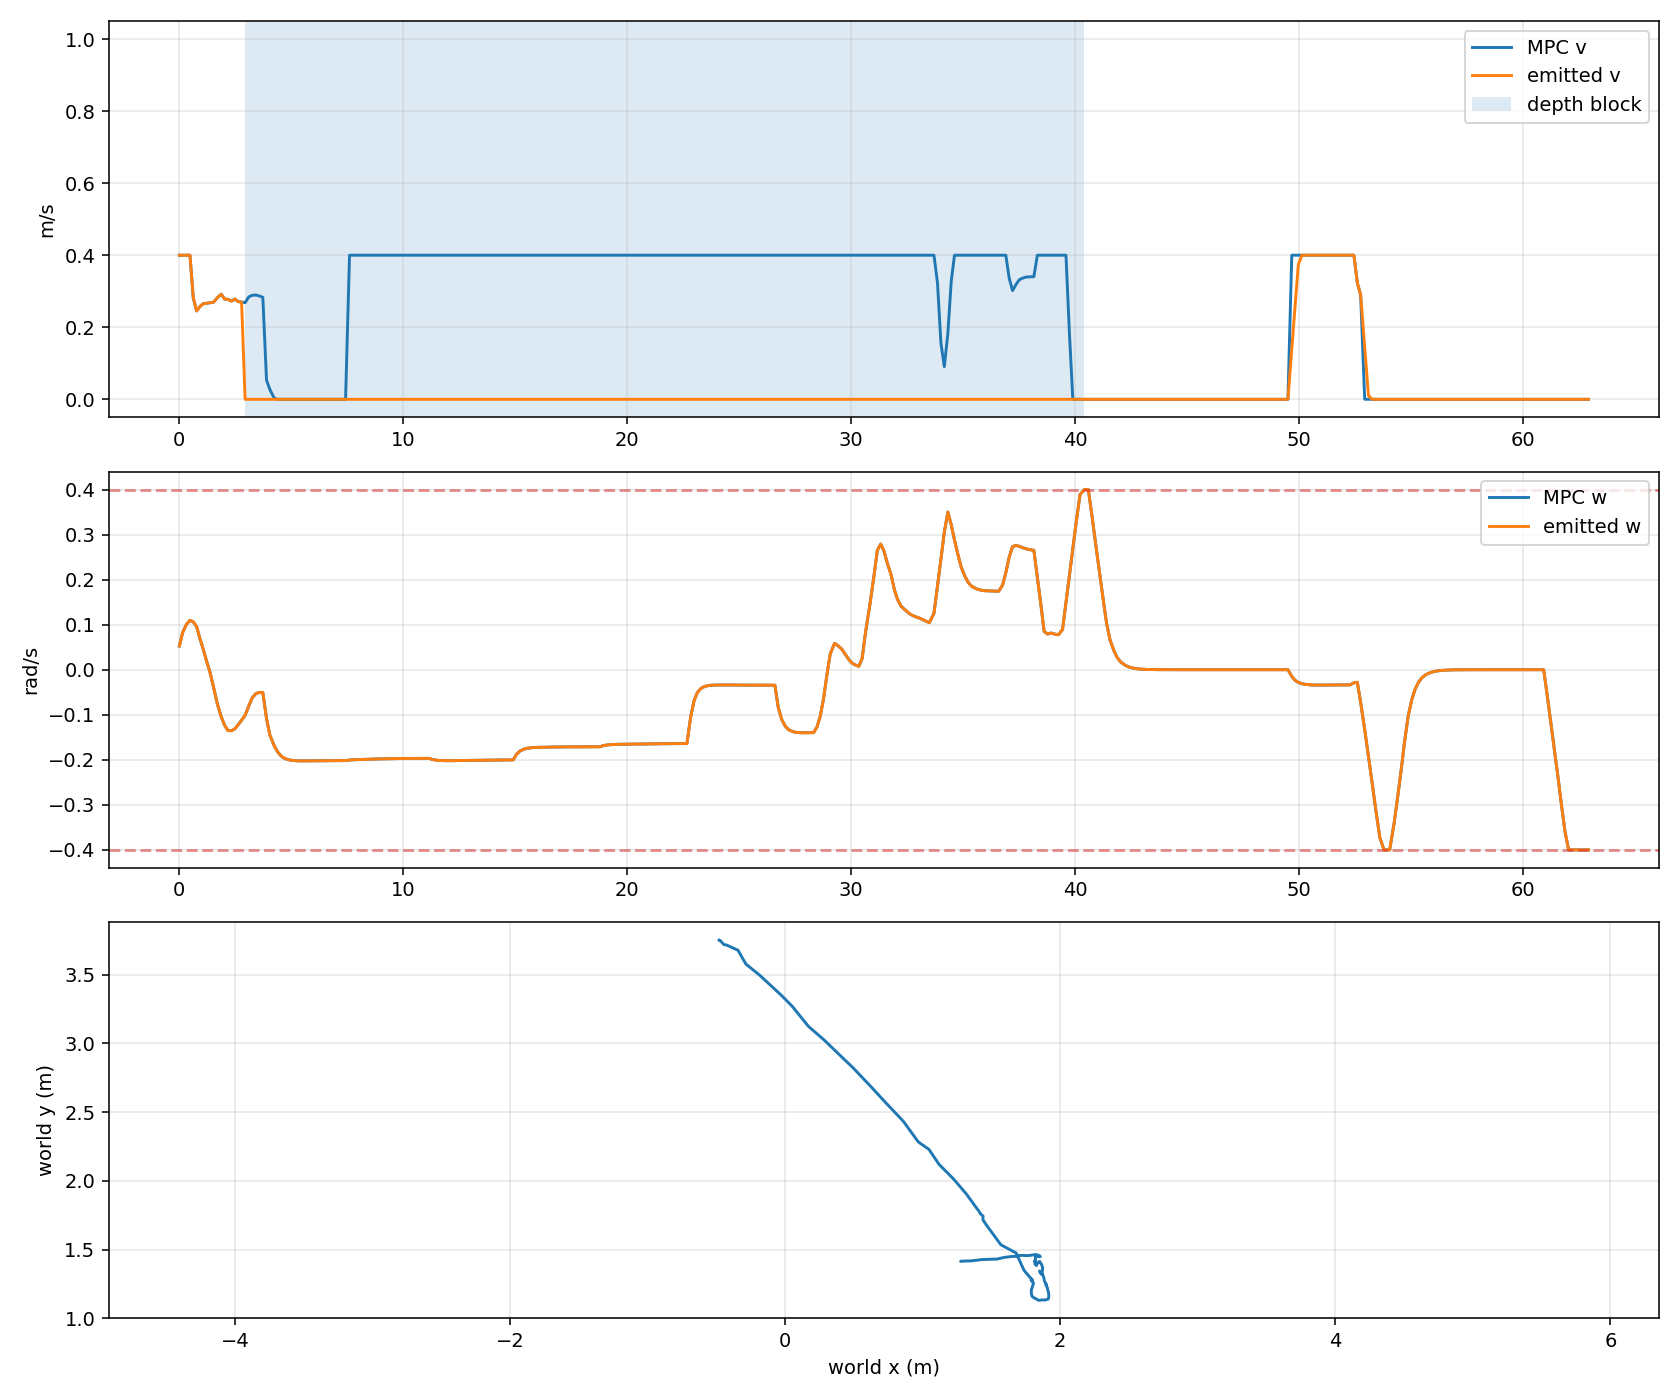

Source data for this figure (header and first rows):
timestamp_unix_s, monotonic_s, request_count, tracking_profile, odom_x, odom_y, odom_yaw, mpc_v, mpc_w, previous_emitted_v, previous_emitted_w, emitted_v, emitted_w, depth_forward_blocked
1784277493, 4095, 1, smooth_continuous, 1.277, 1.415, 0.05968, 0.4, 0.0526, 0.0, 0.0, 0.4, 0.0526, False
1784277493, 4095, 1, smooth_continuous, 1.277, 1.415, 0.05964, 0.4, 0.08244, 0.4, 0.0526, 0.4, 0.08244, False
1784277493, 4095, 1, smooth_continuous, 1.306, 1.417, 0.05911, 0.4, 0.09982, 0.4, 0.08244, 0.4, 0.09982, False
1784277493, 4095, 1, smooth_continuous, 1.348, 1.418, 0.0625, 0.4, 0.1097, 0.4, 0.09982, 0.4, 0.1097, False
1784277494, 4095, 1, smooth_continuous, 1.394, 1.423, 0.07315, 0.2811, 0.1061, 0.4, 0.1097, 0.2822, 0.1061, False
1784277494, 4095, 1, smooth_continuous, 1.421, 1.427, 0.08201, 0.2453, 0.0956, 0.2822, 0.1061, 0.2453, 0.0956, False
1784277494, 4096, 1, smooth_continuous, 1.481, 1.43, 0.1088, 0.2577, 0.06898, 0.2453, 0.0956, 0.2577, 0.06898, False
1784277494, 4096, 1, smooth_continuous, 1.506, 1.431, 0.124, 0.2652, 0.04539, 0.2577, 0.06898, 0.2652, 0.04539, False
1784277494, 4096, 1, smooth_continuous, 1.54, 1.431, 0.1486, 0.2666, 0.01927, 0.2652, 0.04539, 0.2666, 0.01927, False
1784277494, 4096, 1, smooth_continuous, 1.557, 1.435, 0.1578, 0.268, -0.005767, 0.2666, 0.01927, 0.268, -0.005767, False
1784277494, 4096, 1, smooth_continuous, 1.594, 1.444, 0.1585, 0.2695, -0.03917, 0.268, -0.005767, 0.2695, -0.03917, False
1784277495, 4096, 1, smooth_continuous, 1.633, 1.449, 0.1464, 0.282, -0.07522, 0.2695, -0.03917, 0.282, -0.07522, False
1784277495, 4097, 1, smooth_continuous, 1.65, 1.45, 0.1479, 0.2919, -0.1048, 0.282, -0.07522, 0.2919, -0.1048, False
1784277495, 4097, 1, smooth_continuous, 1.676, 1.451, 0.1474, 0.2782, -0.1237, 0.2919, -0.1048, 0.2782, -0.1237, False
1784277495, 4097, 1, smooth_continuous, 1.704, 1.457, 0.1279, 0.2775, -0.1351, 0.2782, -0.1237, 0.2775, -0.1351, False
1784277495, 4097, 1, smooth_continuous, 1.731, 1.458, 0.1039, 0.2727, -0.1354, 0.2775, -0.1351, 0.2727, -0.1354, False
1784277495, 4097, 1, smooth_continuous, 1.745, 1.457, 0.09188, 0.2783, -0.1313, 0.2727, -0.1354, 0.2783, -0.1313, False
1784277496, 4097, 1, smooth_continuous, 1.773, 1.457, 0.07206, 0.2712, -0.1222, 0.2783, -0.1313, 0.2712, -0.1222, False
1784277496, 4097, 1, smooth_continuous, 1.798, 1.461, 0.04562, 0.2699, -0.1122, 0.2712, -0.1222, 0.2699, -0.1122, False
1784277496, 4098, 1, smooth_continuous, 1.824, 1.464, 0.01727, 0.2682, -0.1013, 0.2699, -0.1122, 0.0, -0.1013, True
1784277496, 4098, 1, smooth_continuous, 1.849, 1.455, -0.009628, 0.2842, -0.08063, 0.0, -0.1013, 0.0, -0.08063, True
1784277496, 4098, 1, smooth_continuous, 1.854, 1.449, -0.007579, 0.2887, -0.06266, 0.0, -0.08063, 0.0, -0.06266, True
1784277496, 4098, 1, smooth_continuous, 1.849, 1.449, 0.001361, 0.2894, -0.05318, 0.0, -0.06266, 0.0, -0.05318, True
1784277497, 4098, 1, smooth_continuous, 1.841, 1.45, 0.01344, 0.2871, -0.05054, 0.0, -0.05318, 0.0, -0.05054, True
1784277497, 4098, 2, smooth_continuous, 1.835, 1.45, 0.01991, 0.2832, -0.05057, 0.0, -0.05054, 0.0, -0.05057, True
1784277497, 4099, 2, smooth_continuous, 1.829, 1.45, 0.02024, 0.05306, -0.1083, 0.0, -0.05057, 0.0, -0.1083, True
1784277497, 4099, 2, smooth_continuous, 1.826, 1.45, 0.01968, 0.02684, -0.1456, 0.0, -0.1083, 0.0, -0.1456, True
1784277497, 4099, 2, smooth_continuous, 1.824, 1.449, 0.01566, 0.002876, -0.1689, 0.0, -0.1456, 0.0, -0.1689, True
1784277497, 4099, 2, smooth_continuous, 1.823, 1.449, 0.01264, 3.0498200082835406e-06, -0.183, 0.0, -0.1689, 0.0, -0.183, True
1784277497, 4099, 2, smooth_continuous, 1.822, 1.449, 0.01168, 1.089356620207952e-06, -0.1915, 0.0, -0.183, 0.0, -0.1915, True
1784277498, 4099, 2, smooth_continuous, 1.822, 1.449, 0.01118, 8.171488346491532e-07, -0.1966, 0.0, -0.1915, 0.0, -0.1966, True
1784277498, 4100, 2, smooth_continuous, 1.822, 1.448, 0.01082, 7.555613445669473e-07, -0.1994, 0.0, -0.1966, 0.0, -0.1994, True
1784277498, 4100, 2, smooth_continuous, 1.822, 1.448, 0.01036, 7.331717719075884e-07, -0.201, 0.0, -0.1994, 0.0, -0.201, True
1784277498, 4100, 2, smooth_continuous, 1.822, 1.448, 0.009517, 7.882175558996544e-07, -0.2019, 0.0, -0.201, 0.0, -0.2019, True
1784277498, 4100, 2, smooth_continuous, 1.822, 1.448, 0.00922, 7.987313845967612e-07, -0.2024, 0.0, -0.2019, 0.0, -0.2024, True
1784277498, 4100, 2, smooth_continuous, 1.822, 1.448, 0.007895, 7.951746358815536e-07, -0.2024, 0.0, -0.2024, 0.0, -0.2024, True
1784277499, 4100, 2, smooth_continuous, 1.822, 1.448, 0.00741, 8.910419371184861e-07, -0.2024, 0.0, -0.2024, 0.0, -0.2024, True
1784277499, 4100, 2, smooth_continuous, 1.822, 1.448, 0.006922, 9.856710479738853e-07, -0.2024, 0.0, -0.2024, 0.0, -0.2024, True
1784277499, 4101, 2, smooth_continuous, 1.822, 1.448, 0.006479, 1.053551058654323e-06, -0.2023, 0.0, -0.2024, 0.0, -0.2023, True
1784277499, 4101, 2, smooth_continuous, 1.821, 1.448, 0.006468, 1.1124216333074473e-06, -0.2022, 0.0, -0.2023, 0.0, -0.2022, True
1784277499, 4101, 2, smooth_continuous, 1.821, 1.448, 0.006166, 1.2215549110905617e-06, -0.2021, 0.0, -0.2022, 0.0, -0.2021, True
1784277499, 4101, 2, smooth_continuous, 1.821, 1.448, 0.006291, 1.2468273188307638e-06, -0.202, 0.0, -0.2021, 0.0, -0.202, True
1784277499, 4101, 2, smooth_continuous, 1.821, 1.448, 0.005963, 1.3006276119347798e-06, -0.202, 0.0, -0.202, 0.0, -0.202, True
1784277500, 4101, 2, smooth_continuous, 1.821, 1.448, 0.005767, 1.4010284607171872e-06, -0.2019, 0.0, -0.202, 0.0, -0.2019, True
1784277500, 4101, 2, smooth_continuous, 1.821, 1.448, 0.005742, 1.4140258227234578e-06, -0.2018, 0.0, -0.2019, 0.0, -0.2018, True
1784277500, 4102, 2, smooth_continuous, 1.821, 1.448, 0.005514, 1.5356639236227256e-06, -0.2018, 0.0, -0.2018, 0.0, -0.2018, True
1784277500, 4102, 2, smooth_continuous, 1.821, 1.448, 0.005538, 1.5807973121509736e-06, -0.2017, 0.0, -0.2018, 0.0, -0.2017, True
1784277500, 4102, 2, smooth_continuous, 1.821, 1.448, 0.005465, 1.5696351923771202e-06, -0.2017, 0.0, -0.2017, 0.0, -0.2017, True
1784277500, 4102, 3, smooth_continuous, 1.821, 1.448, 0.005464, 1.6394236869637758e-06, -0.2017, 0.0, -0.2017, 0.0, -0.2017, True
1784277501, 4102, 3, smooth_continuous, 1.821, 1.448, 0.005162, 0.4, -0.2006, 0.0, -0.2017, 0.0, -0.2006, True
1784277501, 4102, 3, smooth_continuous, 1.821, 1.448, 0.005169, 0.4, -0.2, 0.0, -0.2006, 0.0, -0.2, True
1784277501, 4103, 3, smooth_continuous, 1.821, 1.448, 0.005379, 0.4, -0.1997, 0.0, -0.2, 0.0, -0.1997, True
1784277501, 4103, 3, smooth_continuous, 1.821, 1.448, 0.005187, 0.4, -0.1994, 0.0, -0.1997, 0.0, -0.1994, True
1784277501, 4103, 3, smooth_continuous, 1.821, 1.448, 0.004893, 0.4, -0.1991, 0.0, -0.1994, 0.0, -0.1991, True
1784277501, 4103, 3, smooth_continuous, 1.821, 1.448, 0.004921, 0.4, -0.1989, 0.0, -0.1991, 0.0, -0.1989, True
1784277502, 4103, 3, smooth_continuous, 1.821, 1.448, 0.004712, 0.4, -0.1987, 0.0, -0.1989, 0.0, -0.1987, True
1784277502, 4103, 3, smooth_continuous, 1.821, 1.448, 0.00428, 0.4, -0.1983, 0.0, -0.1987, 0.0, -0.1983, True
1784277502, 4104, 3, smooth_continuous, 1.821, 1.448, 0.004147, 0.4, -0.1981, 0.0, -0.1983, 0.0, -0.1981, True
1784277502, 4104, 3, smooth_continuous, 1.821, 1.448, 0.004287, 0.4, -0.198, 0.0, -0.1981, 0.0, -0.198, True
1784277502, 4104, 3, smooth_continuous, 1.821, 1.448, 0.003977, 0.4, -0.1978, 0.0, -0.198, 0.0, -0.1978, True
... 339 more rows
